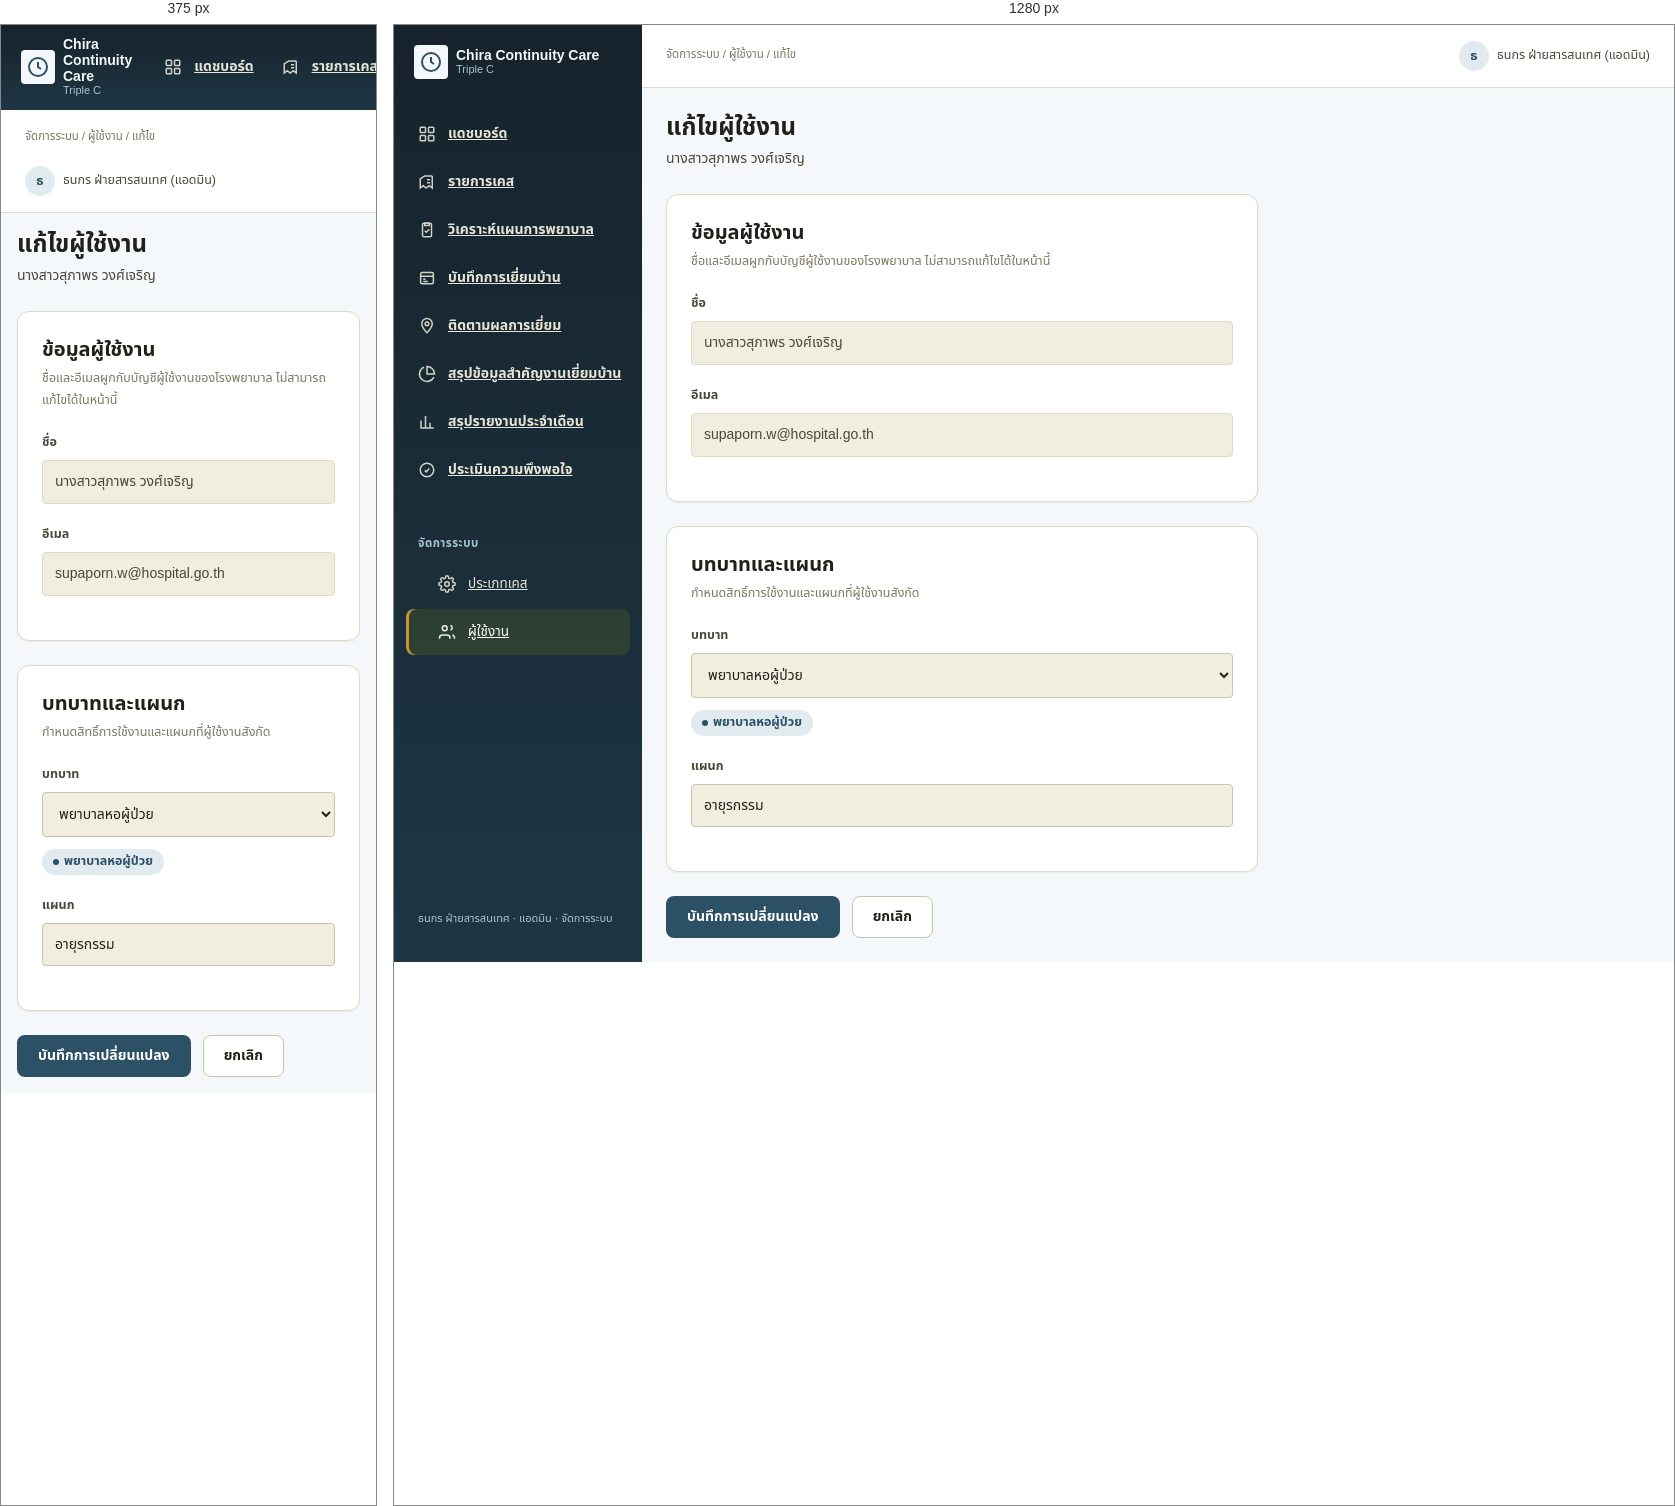
Rendered at 375 px and 1280 px, left to right.

<!-- file: admin-user-edit.html -->
<!doctype html>
<html lang="th">
<head>
<meta charset="UTF-8">
<meta name="viewport" content="width=device-width, initial-scale=1.0">
<title>แก้ไขผู้ใช้งาน — Chira Continuity Care</title>
<style>
  :root{
    --color-primary-900:#16232C;
    --color-primary-800:#1E3644;
    --color-primary-700:#2C5166;
    --color-primary-600:#3D6B84;
    --color-primary-500:#5586A0;
    --color-primary-300:#A8C4D2;
    --color-primary-100:#E1EBEF;
    --color-primary-50:#F4F8FA;

    --color-accent-gold:#C9932E;

    --color-neutral-900:#22201A;
    --color-neutral-700:#4A4739;
    --color-neutral-500:#7C7863;
    --color-neutral-300:#C9C4AD;
    --color-neutral-200:#DEDAC6;
    --color-neutral-100:#F1EEE0;
    --color-surface:#FFFFFF;

    --color-risk:#B23B2C;
    --color-risk-tint:#F7E7E2;
    --color-warning:#C2891F;
    --color-warning-tint:#FBF0DC;
    --color-success:#3E8E49;
    --color-success-tint:#E5F2E4;

    --space-1:4px; --space-2:8px; --space-3:12px; --space-4:16px;
    --space-5:20px; --space-6:24px; --space-8:32px; --space-10:40px;
    --space-12:48px; --space-16:64px;

    --radius-sm:4px; --radius-md:8px; --radius-lg:12px; --radius-pill:999px;
    --shadow-sm:0 1px 2px rgba(34,32,26,0.06);
    --shadow-md:0 1px 2px rgba(34,32,26,0.06), 0 4px 14px rgba(34,32,26,0.08);
  }

  *{box-sizing:border-box;}
  html,body{margin:0;padding:0;}
  body{
    font-family:'Sarabun','Noto Sans Thai','Leelawadee UI','Segoe UI',system-ui,sans-serif;
    background:var(--color-primary-50);
    color:var(--color-neutral-900);
    font-size:14px;
    line-height:22px;
  }
  h1,h2,h3{margin:0;}
  h1{font-size:24px;line-height:32px;font-weight:700;}
  h2{font-size:20px;line-height:28px;font-weight:700;}
  h3{font-size:16px;line-height:24px;font-weight:600;}
  p{margin:0;}
  a{color:var(--color-primary-700);}

  .app-shell{display:flex;min-height:100vh;}

  /* Sidebar */
  .sidebar{width:248px;flex-shrink:0;background:linear-gradient(180deg,var(--color-primary-900) 0%,var(--color-primary-800) 100%);color:#EFEEE2;display:flex;flex-direction:column;padding:var(--space-5) var(--space-3);gap:var(--space-6);}
  .brand{display:flex;align-items:center;gap:var(--space-2);padding:0 var(--space-2);margin-bottom:var(--space-2);}
  .brand-mark{width:34px;height:34px;flex-shrink:0;border-radius:var(--radius-sm);background:#F4F8FA;display:flex;align-items:center;justify-content:center;}
  .brand-mark svg{width:24px;height:24px;}
  .brand-text{display:flex;flex-direction:column;line-height:1.15;}
  .brand-text .full{font-weight:700;font-size:14px;color:#F4F8FA;}
  .brand-text .sub{font-size:11px;color:var(--color-primary-300);}

  .nav-section{display:flex;flex-direction:column;gap:2px;}
  .nav-section + .nav-section{margin-top:var(--space-2);}
  .nav-heading{padding:var(--space-2) var(--space-3) var(--space-1);font-size:11.5px;font-weight:700;letter-spacing:.04em;color:var(--color-primary-300);text-transform:uppercase;}
  .nav-item{display:flex;align-items:center;gap:var(--space-3);padding:var(--space-3) var(--space-3);border-radius:var(--radius-md);color:#E6E4D4;font-weight:600;font-size:14px;cursor:pointer;white-space:nowrap;}
  .nav-item svg{width:18px;height:18px;flex-shrink:0;opacity:.9;}
  .nav-item:hover{background:rgba(60,77,42,0.35);}
  .nav-item.active{background:rgba(60,77,42,0.55);color:#FFFFFF;box-shadow:inset 3px 0 0 var(--color-accent-gold);}
  .nav-item.sub{padding-left:var(--space-8);font-weight:500;font-size:13.5px;}
  .sidebar-footer{margin-top:auto;padding:var(--space-3);font-size:11px;color:var(--color-primary-300);}

  /* Main */
  .main{flex:1;display:flex;flex-direction:column;min-width:0;}
  .topbar{
    background:var(--color-surface);
    border-bottom:1px solid var(--color-neutral-200);
    padding:var(--space-4) var(--space-6);
    display:flex;align-items:center;justify-content:space-between;gap:var(--space-4);
    flex-wrap:wrap;
  }
  .topbar .crumb{font-size:11.5px;color:var(--color-neutral-500);margin-bottom:2px;}
  .topbar-user{display:flex;align-items:center;gap:var(--space-2);font-size:12.5px;color:var(--color-neutral-700);}
  .topbar-user .avatar{
    width:30px;height:30px;border-radius:50%;background:var(--color-primary-100);color:var(--color-primary-700);
    display:flex;align-items:center;justify-content:center;font-weight:700;font-size:13px;
  }

  .content{padding:var(--space-6);max-width:640px;width:100%;}

  .page-head{margin-bottom:var(--space-6);}
  .page-head .subtitle{color:var(--color-neutral-700);margin-top:var(--space-1);}

  /* Buttons */
  .btn{
    display:inline-flex;align-items:center;gap:var(--space-2);
    font-family:inherit;font-size:14px;font-weight:600;
    border-radius:var(--radius-md);padding:10px 20px;
    border:1px solid transparent;cursor:pointer;text-decoration:none;
    line-height:20px;
  }
  .btn-primary{background:var(--color-primary-700);color:#fff;}
  .btn-primary:hover{background:var(--color-primary-600);}
  .btn-secondary{background:#fff;border-color:var(--color-neutral-300);color:var(--color-neutral-900);}
  .btn-secondary:hover{background:var(--color-neutral-100);}
  .btn:focus-visible{outline:2px solid var(--color-primary-700);outline-offset:2px;}

  /* Card */
  .card{background:var(--color-surface);border:1px solid var(--color-neutral-200);border-radius:var(--radius-lg);box-shadow:var(--shadow-sm);padding:var(--space-6);margin-bottom:var(--space-6);}
  .card h2{margin-bottom:var(--space-1);}
  .card .card-desc{color:var(--color-neutral-500);font-size:12.5px;margin-bottom:var(--space-5);}

  /* Read-only display fields */
  .field{display:flex;flex-direction:column;gap:6px;margin-bottom:var(--space-5);}
  .field label.label{font-size:12.5px;font-weight:600;color:var(--color-neutral-700);}
  .field .hint{font-size:11.5px;color:var(--color-neutral-500);}
  .readonly-value{
    background:var(--color-neutral-100);
    border:1px solid var(--color-neutral-200);
    border-radius:var(--radius-sm);
    padding:10px 12px;
    color:var(--color-neutral-700);
    font-size:14px;
  }
  input[type=text],select{
    background:var(--color-neutral-100);
    border:1px solid var(--color-neutral-300);
    border-radius:var(--radius-sm);
    padding:10px 12px;
    font-size:14px;font-family:inherit;color:var(--color-neutral-900);
    width:100%;
  }
  select{cursor:pointer;}
  input:focus,select:focus{
    outline:2px solid var(--color-primary-700);outline-offset:1px;
    border-color:var(--color-primary-700);background:#fff;
  }

  .role-preview{display:flex;align-items:center;gap:var(--space-2);margin-top:6px;}
  .chip{
    display:inline-flex;align-items:center;gap:5px;
    padding:4px 11px;border-radius:var(--radius-pill);
    font-size:12.5px;font-weight:600;line-height:18px;white-space:nowrap;
  }
  .chip-dot{width:6px;height:6px;border-radius:50%;flex-shrink:0;}
  .chip-primary{background:var(--color-primary-100);color:var(--color-primary-700);}
  .chip-primary .chip-dot{background:var(--color-primary-700);}
  .chip-success{background:var(--color-success-tint);color:var(--color-success);}
  .chip-success .chip-dot{background:var(--color-success);}
  .chip-warning{background:var(--color-warning-tint);color:var(--color-warning);}
  .chip-warning .chip-dot{background:var(--color-warning);}

  .form-actions{display:flex;gap:var(--space-3);align-items:center;}

  @media (max-width:860px){
    .app-shell{flex-direction:column;}
    .sidebar{width:100%;flex-direction:row;align-items:center;overflow-x:auto;padding:var(--space-3);gap:var(--space-3);position:sticky;top:0;z-index:20;}
    .brand{margin-bottom:0;}
    .nav-section{flex-direction:row;gap:var(--space-1);}
    .nav-heading{display:none;}
    .nav-item.sub{padding-left:var(--space-3);}
    .sidebar-footer{display:none;}
    .content{padding:var(--space-4);}
  }
</style>
</head>
<body>
<div class="app-shell">
  <aside class="sidebar" aria-label="เมนูหลัก">
    <div class="brand">
      <div class="brand-mark">
        <svg viewBox="0 0 24 24" fill="none" stroke="#2C5166" stroke-width="2"><circle cx="12" cy="12" r="9"/><path d="M12 7v5l3 2"/></svg>
      </div>
      <div class="brand-text">
        <span class="full">Chira Continuity Care</span>
        <span class="sub">Triple C</span>
      </div>
    </div>

    <nav class="nav-section" aria-label="เมนูงานหลัก">
      <a class="nav-item" href="dashboard.html">
        <svg viewBox="0 0 24 24" fill="none" stroke="currentColor" stroke-width="2"><rect x="3" y="3" width="7" height="7" rx="1"/><rect x="14" y="3" width="7" height="7" rx="1"/><rect x="14" y="14" width="7" height="7" rx="1"/><rect x="3" y="14" width="7" height="7" rx="1"/></svg>
        <span>แดชบอร์ด</span>
      </a>
      <a class="nav-item" href="referrals-list.html">
        <svg viewBox="0 0 24 24" fill="none" stroke="currentColor" stroke-width="2"><path d="M9 4h9a1 1 0 0 1 1 1v15l-4-3-4 3-4-3-4 3V8z"/><path d="M12 9h4M12 13h4"/></svg>
        <span>รายการเคส</span>
      </a>
            <a class="nav-item" href="care-plan-pending-list.html">
        <svg viewBox="0 0 24 24" fill="none" stroke="currentColor" stroke-width="2"><rect x="6" y="3" width="12" height="18" rx="2"/><path d="M9 3h6v3H9z"/><path d="M9 13l2 2 4-4"/></svg>
        <span>วิเคราะห์แผนการพยาบาล</span>
      </a>
      <a class="nav-item" href="followup-list.html">
        <svg viewBox="0 0 24 24" fill="none" stroke="currentColor" stroke-width="2"><rect x="3.5" y="4.5" width="17" height="15" rx="2"/><path d="M3.5 9.5h17M8 4.5v-1M16 4.5v-1"/><path d="M7 13.5h3M7 16.5h6"/></svg>
        <span>บันทึกการเยี่ยมบ้าน</span>
      </a>
      <a class="nav-item" href="ward-visit-results.html">
        <svg viewBox="0 0 24 24" fill="none" stroke="currentColor" stroke-width="2"><path d="M12 21s7-7.5 7-12a7 7 0 1 0-14 0c0 4.5 7 12 7 12z"/><circle cx="12" cy="9" r="2.5"/></svg>
        <span>ติดตามผลการเยี่ยม</span>
      </a>
      <a class="nav-item" href="visit-summary.html">
        <svg viewBox="0 0 24 24" fill="none" stroke="currentColor" stroke-width="2"><path d="M21.21 15.89A10 10 0 1 1 8 2.83"/><path d="M22 12A10 10 0 0 0 12 2v10z"/></svg>
        <span>สรุปข้อมูลสำคัญงานเยี่ยมบ้าน</span>
      </a>
      <a class="nav-item" href="monthly-visit-report.html">
        <svg viewBox="0 0 24 24" fill="none" stroke="currentColor" stroke-width="2"><path d="M4 20V10M10 20V4M16 20v-7M21 20H3"/></svg>
        <span>สรุปรายงานประจำเดือน</span>
      </a>
      <a class="nav-item" href="satisfaction-survey-list.html">
        <svg viewBox="0 0 24 24" fill="none" stroke="currentColor" stroke-width="2"><path d="M9 12.5l2 2 4-4.5"/><circle cx="12" cy="12" r="9"/></svg>
        <span>ประเมินความพึงพอใจ</span>
      </a>
    </nav>

    <div class="nav-section" aria-label="จัดการระบบ">
      <div class="nav-heading">จัดการระบบ</div>
      <a class="nav-item sub" href="admin-case-types-list.html">
        <svg viewBox="0 0 24 24" fill="none" stroke="currentColor" stroke-width="2"><circle cx="12" cy="12" r="3"/><path d="M19.4 15a1.7 1.7 0 0 0 .34 1.87l.06.06a2 2 0 1 1-2.83 2.83l-.06-.06a1.7 1.7 0 0 0-1.87-.34 1.7 1.7 0 0 0-1.03 1.56V21a2 2 0 1 1-4 0v-.09A1.7 1.7 0 0 0 9 19.35a1.7 1.7 0 0 0-1.87.34l-.06.06a2 2 0 1 1-2.83-2.83l.06-.06A1.7 1.7 0 0 0 4.65 15a1.7 1.7 0 0 0-1.56-1.03H3a2 2 0 1 1 0-4h.09A1.7 1.7 0 0 0 4.65 9a1.7 1.7 0 0 0-.34-1.87l-.06-.06a2 2 0 1 1 2.83-2.83l.06.06A1.7 1.7 0 0 0 9 4.65 1.7 1.7 0 0 0 10.03 3.09V3a2 2 0 1 1 4 0v.09c0 .69.4 1.3 1.03 1.56.61.25 1.32.12 1.87-.34l.06-.06a2 2 0 1 1 2.83 2.83l-.06.06c-.46.55-.6 1.26-.34 1.87.25.61.87 1.03 1.56 1.03H21a2 2 0 1 1 0 4h-.09c-.69 0-1.31.4-1.56 1.03z"/></svg>
        <span>ประเภทเคส</span>
      </a>
      <a class="nav-item sub active" href="admin-users-list.html" aria-current="page">
        <svg viewBox="0 0 24 24" fill="none" stroke="currentColor" stroke-width="2"><path d="M16 21v-1a4 4 0 0 0-4-4H6a4 4 0 0 0-4 4v1"/><circle cx="9" cy="7" r="3.2"/><path d="M22 21v-1a4 4 0 0 0-3-3.87"/><path d="M16.5 3.3a3.2 3.2 0 0 1 0 6.2"/></svg>
        <span>ผู้ใช้งาน</span>
      </a>
    </div>

    <div class="sidebar-footer">ธนกร ฝ่ายสารสนเทศ &middot; แอดมิน &middot; จัดการระบบ</div>
  </aside>

  <main class="main">
    <div class="topbar">
      <div>
        <div class="crumb">จัดการระบบ / ผู้ใช้งาน / แก้ไข</div>
      </div>
      <div class="topbar-user">
        <div class="avatar">ธ</div>
        <span>ธนกร ฝ่ายสารสนเทศ (แอดมิน)</span>
      </div>
    </div>

    <div class="content">
      <div class="page-head">
        <h1>แก้ไขผู้ใช้งาน</h1>
        <p class="subtitle">นางสาวสุภาพร วงศ์เจริญ</p>
      </div>

      <form onsubmit="event.preventDefault(); window.location='admin-users-list.html';">
        <div class="card">
          <h2>ข้อมูลผู้ใช้งาน</h2>
          <p class="card-desc">ชื่อและอีเมลผูกกับบัญชีผู้ใช้งานของโรงพยาบาล ไม่สามารถแก้ไขได้ในหน้านี้</p>

          <div class="field">
            <label class="label">ชื่อ</label>
            <div class="readonly-value">นางสาวสุภาพร วงศ์เจริญ</div>
          </div>

          <div class="field">
            <label class="label">อีเมล</label>
            <div class="readonly-value">supaporn.w@hospital.go.th</div>
          </div>
        </div>

        <div class="card">
          <h2>บทบาทและแผนก</h2>
          <p class="card-desc">กำหนดสิทธิ์การใช้งานและแผนกที่ผู้ใช้งานสังกัด</p>

          <div class="field">
            <label class="label" for="role-select">บทบาท</label>
            <select id="role-select" onchange="updateRolePreview()">
              <option value="ward_staff" selected>พยาบาลหอผู้ป่วย</option>
              <option value="home_visit_team">ทีมเยี่ยมบ้าน</option>
              <option value="admin">แอดมิน</option>
            </select>
            <div class="role-preview" id="role-preview">
              <span class="chip chip-primary"><span class="chip-dot"></span>พยาบาลหอผู้ป่วย</span>
            </div>
          </div>

          <div class="field">
            <label class="label" for="dept-input">แผนก</label>
            <input type="text" id="dept-input" value="อายุรกรรม">
          </div>
        </div>

        <div class="form-actions">
          <button type="submit" class="btn btn-primary">บันทึกการเปลี่ยนแปลง</button>
          <a class="btn btn-secondary" href="admin-users-list.html">ยกเลิก</a>
        </div>
      </form>
    </div>
  </main>
</div>

<script>
  function updateRolePreview(){
    var sel = document.getElementById('role-select');
    var preview = document.getElementById('role-preview');
    var map = {
      ward_staff: {label:'พยาบาลหอผู้ป่วย', chipClass:'chip-primary'},
      home_visit_team: {label:'ทีมเยี่ยมบ้าน', chipClass:'chip-success'},
      admin: {label:'แอดมิน', chipClass:'chip-warning'}
    };
    var info = map[sel.value];
    preview.innerHTML = '<span class="chip ' + info.chipClass + '"><span class="chip-dot"></span>' + info.label + '</span>';
  }
</script>
</body>
</html>